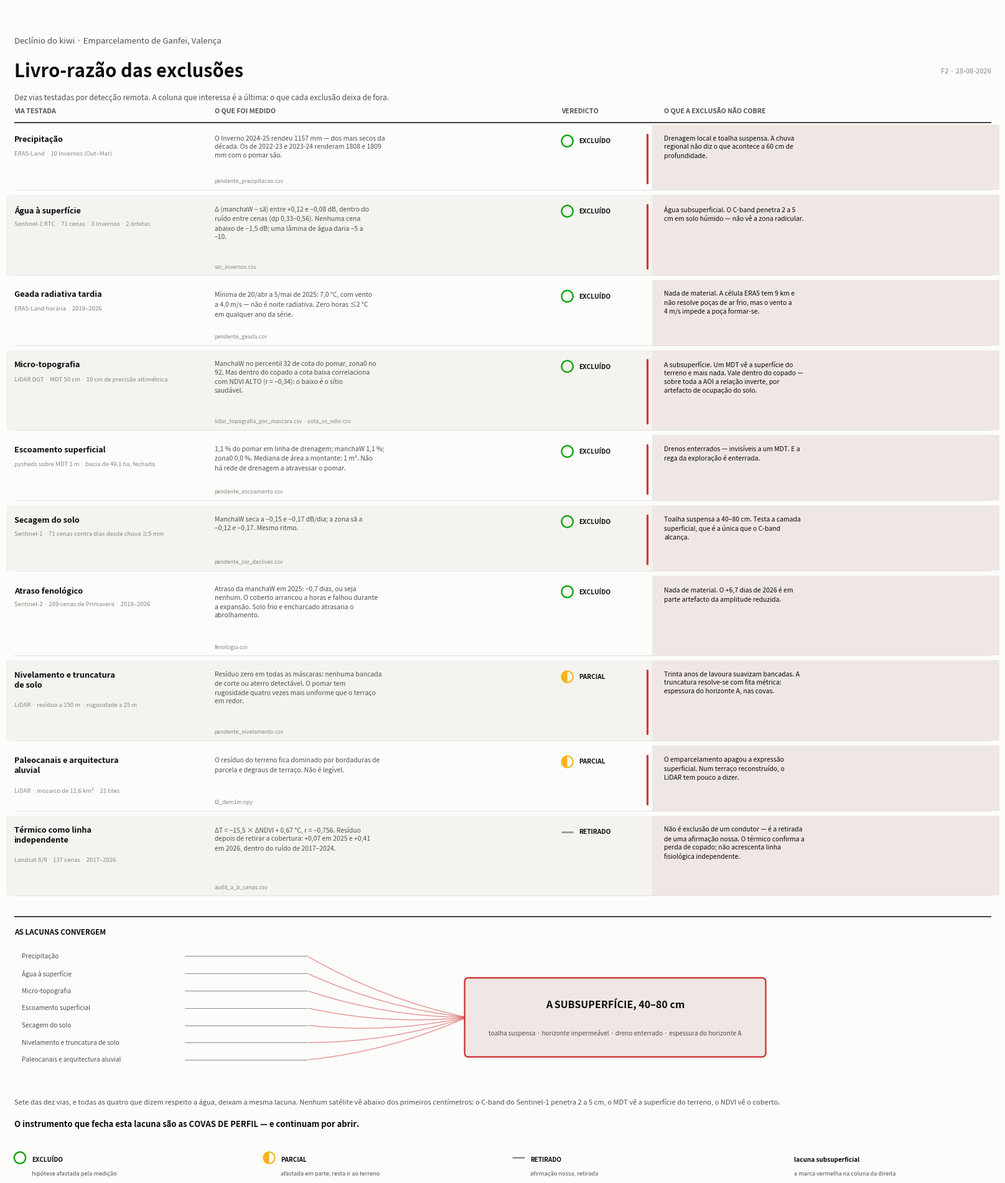

Here is the Python script that generated this plot:
# -*- coding: utf-8 -*-
"""F2 — Livro-razao das exclusoes.

O trabalho desta figura nao e listar o que foi excluido: e mostrar o que cada
exclusao NAO cobre, e que as lacunas convergem todas para o mesmo sitio.
Estado = glifo (forma) + cor + rotulo, mesmo sistema da F1.
"""
import textwrap
import matplotlib
matplotlib.use("Agg")
import matplotlib.pyplot as plt
from matplotlib.patches import Rectangle, Circle, Wedge, FancyBboxPatch

TINTA, TINTA2, TINTA3 = "#0b0b0b", "#52514e", "#8a8880"
FUNDO, RISCA, FAIXA = "#fcfcfb", "#dedcd6", "#f4f3ef"
LACUNA = "#efe7e4"          # painel da lacuna — quente, distinto do zebrado frio
AVISO, BOM, NEUTRO, CRIT = "#fab219", "#0ca30c", "#9a9890", "#d03b3b"

EXC = ("EXCLUÍDO", BOM, "vazio")
PAR = ("PARCIAL", AVISO, "meio")
RET = ("RETIRADO", NEUTRO, "traco")

VIAS = [
 dict(via="Precipitação",
      inst="ERA5-Land · 10 Invernos (Out–Mar)",
      medido="O Inverno 2024-25 rendeu 1157 mm — dos mais secos da década. Os de 2022-23 e 2023-24 renderam 1808 e 1809 mm com o pomar são.",
      est=EXC,
      lacuna="Drenagem local e toalha suspensa. A chuva regional não diz o que acontece a 60 cm de profundidade.",
      sub=True, fonte="pendente_precipitacao.csv"),
 dict(via="Água à superfície",
      inst="Sentinel-1 RTC · 71 cenas · 3 Invernos · 2 órbitas",
      medido="Δ (manchaW − sã) entre +0,12 e −0,08 dB, dentro do ruído entre cenas (dp 0,33–0,56). Nenhuma cena abaixo de −1,5 dB; uma lâmina de água daria −5 a −10.",
      est=EXC,
      lacuna="Água subsuperficial. O C-band penetra 2 a 5 cm em solo húmido — não vê a zona radicular.",
      sub=True, fonte="sar_invernos.csv"),
 dict(via="Geada radiativa tardia",
      inst="ERA5-Land horária · 2019–2026",
      medido="Mínima de 20/abr a 5/mai de 2025: 7,0 °C, com vento a 4,0 m/s — não é noite radiativa. Zero horas ≤2 °C em qualquer ano da série.",
      est=EXC,
      lacuna="Nada de material. A célula ERA5 tem 9 km e não resolve poças de ar frio, mas o vento a 4 m/s impede a poça formar-se.",
      sub=False, fonte="pendente_geada.csv"),
 dict(via="Micro-topografia",
      inst="LiDAR DGT · MDT 50 cm · 10 cm de precisão altimétrica",
      medido="ManchaW no percentil 32 de cota do pomar, zona0 no 92. Mas dentro do copado a cota baixa correlaciona com NDVI ALTO (r = −0,34): o baixo é o sítio saudável.",
      est=EXC,
      lacuna="A subsuperfície. Um MDT vê a superfície do terreno e mais nada. Vale dentro do copado — sobre toda a AOI a relação inverte, por artefacto de ocupação do solo.",
      sub=True, fonte="lidar_topografia_por_mascara.csv · cota_vs_ndvi.csv"),
 dict(via="Escoamento superficial",
      inst="pysheds sobre MDT 1 m · bacia de 49,1 ha, fechada",
      medido="1,1 % do pomar em linha de drenagem; manchaW 1,1 %; zona0 0,0 %. Mediana de área a montante: 1 m². Não há rede de drenagem a atravessar o pomar.",
      est=EXC,
      lacuna="Drenos enterrados — invisíveis a um MDT. E a rega da exploração é enterrada.",
      sub=True, fonte="pendente_escoamento.csv"),
 dict(via="Secagem do solo",
      inst="Sentinel-1 · 71 cenas contra dias desde chuva ≥5 mm",
      medido="ManchaW seca a −0,15 e −0,17 dB/dia; a zona sã a −0,12 e −0,17. Mesmo ritmo.",
      est=EXC,
      lacuna="Toalha suspensa a 40–80 cm. Testa a camada superficial, que é a única que o C-band alcança.",
      sub=True, fonte="pendente_sar_declives.csv"),
 dict(via="Atraso fenológico",
      inst="Sentinel-2 · 289 cenas de Primavera · 2018–2026",
      medido="Atraso da manchaW em 2025: −0,7 dias, ou seja nenhum. O coberto arrancou a horas e falhou durante a expansão. Solo frio e encharcado atrasaria o abrolhamento.",
      est=EXC,
      lacuna="Nada de material. O +6,7 dias de 2026 é em parte artefacto da amplitude reduzida.",
      sub=False, fonte="fenologia.csv"),
 dict(via="Nivelamento e truncatura\nde solo",
      inst="LiDAR · resíduo a 150 m · rugosidade a 25 m",
      medido="Resíduo zero em todas as máscaras: nenhuma bancada de corte ou aterro detectável. O pomar tem rugosidade quatro vezes mais uniforme que o terraço em redor.",
      est=PAR,
      lacuna="Trinta anos de lavoura suavizam bancadas. A truncatura resolve-se com fita métrica: espessura do horizonte A, nas covas.",
      sub=True, fonte="pendente_nivelamento.csv"),
 dict(via="Paleocanais e arquitectura\naluvial",
      inst="LiDAR · mosaico de 12,6 km² · 21 tiles",
      medido="O resíduo do terreno fica dominado por bordaduras de parcela e degraus de terraço. Não é legível.",
      est=PAR,
      lacuna="O emparcelamento apagou a expressão superficial. Num terraço reconstruído, o LiDAR tem pouco a dizer.",
      sub=True, fonte="t2_dem1m.npy"),
 dict(via="Térmico como linha\nindependente",
      inst="Landsat 8/9 · 137 cenas · 2017–2026",
      medido="ΔT = −15,5 × ΔNDVI + 0,67 °C, r = −0,756. Resíduo depois de retirar a cobertura: +0,07 em 2025 e +0,41 em 2026, dentro do ruído de 2017–2024.",
      est=RET,
      lacuna="Não é exclusão de um condutor — é a retirada de uma afirmação nossa. O térmico confirma a perda de copado; não acrescenta linha fisiológica independente.",
      sub=False, fonte="audit_a_b_cenas.csv"),
]

COL = [0.000, 0.205, 0.560, 0.665]
W_MED, W_LAC = 52, 44
TOPO = 0.900

fig = None


def altura():
    y = TOPO
    for v in VIAS:
        n = max(len(textwrap.wrap(v["medido"], W_MED)),
                len(textwrap.wrap(v["lacuna"], W_LAC)),
                v["via"].count(chr(10)) + 2)
        y -= 0.0150 * n + 0.026
    return y - 0.215


BAIXO = altura()
fig = plt.figure(figsize=(16.5, 16.5 * (1.02 - BAIXO) / 1.02), dpi=200)
fig.patch.set_facecolor(FUNDO)
ax = fig.add_axes([0.024, 0.008, 0.952, 0.982])
ax.set_axis_off(); ax.set_xlim(0, 1); ax.set_ylim(BAIXO, 1.02)
T = ax.transData


def glifo(x, y, forma, cor):
    if forma == "vazio":
        ax.add_patch(Circle((x, y), 0.0058, facecolor="none", edgecolor=cor,
                            lw=1.7, transform=T, zorder=6, clip_on=False))
    elif forma == "meio":
        ax.add_patch(Circle((x, y), 0.0058, facecolor="none", edgecolor=cor,
                            lw=1.5, transform=T, zorder=6, clip_on=False))
        ax.add_patch(Wedge((x, y), 0.0058, 90, 270, facecolor=cor,
                           edgecolor="none", transform=T, zorder=6, clip_on=False))
    else:
        ax.plot([x - 0.0056, x + 0.0056], [y, y], color=cor, lw=2.0,
                transform=T, zorder=6, solid_capstyle="round", clip_on=False)


ax.text(0, 0.982, "Declínio do kiwi · Emparcelamento de Ganfei, Valença",
        fontsize=9.5, color=TINTA2, transform=T)
ax.text(0, 0.948, "Livro-razão das exclusões", fontsize=21, color=TINTA,
        fontweight="bold", transform=T)
ax.text(1, 0.952, "F2 · 28-08-2026", fontsize=8, color=TINTA3, ha="right",
        transform=T)
ax.text(0, 0.925,
        "Dez vias testadas por detecção remota. A coluna que interessa é a última: o que cada exclusão deixa de fora.",
        fontsize=8.6, color=TINTA2, transform=T)

for x, c in ((COL[0], "VIA TESTADA"), (COL[1], "O QUE FOI MEDIDO"),
             (COL[2], "VEREDICTO"), (COL[3], "O QUE A EXCLUSÃO NÃO COBRE")):
    ax.text(x, TOPO + 0.012, c, fontsize=7.6, color=TINTA2,
            fontweight="bold", transform=T)
ax.plot([0, 1], [TOPO + 0.002, TOPO + 0.002], color=TINTA, lw=1.1, transform=T)

y = TOPO
n_sub = 0
for k, v in enumerate(VIAS):
    wm = textwrap.wrap(v["medido"], W_MED)
    wl = textwrap.wrap(v["lacuna"], W_LAC)
    n = max(len(wm), len(wl), v["via"].count(chr(10)) + 2)
    h = 0.0150 * n + 0.026
    if k % 2 == 1:
        ax.add_patch(Rectangle((-0.008, y - h + 0.005), 0.665, h - 0.005,
                     facecolor=FAIXA, edgecolor="none", transform=T, zorder=0,
                     clip_on=False))
    # painel da lacuna, sempre destacado
    ax.add_patch(Rectangle((COL[3] - 0.012, y - h + 0.005), 0.355, h - 0.005,
                 facecolor=LACUNA, edgecolor="none", transform=T, zorder=0,
                 clip_on=False))
    ax.text(COL[0], y - 0.011, v["via"], fontsize=9.2, color=TINTA,
            fontweight="bold", va="top", transform=T, linespacing=1.3)
    ax.text(COL[0], y - 0.011 - 0.0155 * (v["via"].count(chr(10)) + 1),
            v["inst"], fontsize=6.9, color=TINTA3, va="top", transform=T)
    ax.text(COL[1], y - 0.011, "\n".join(wm), fontsize=7.5, color=TINTA2,
            va="top", transform=T, linespacing=1.42)
    glifo(COL[2] + 0.006, y - 0.0165, v["est"][2], v["est"][1])
    ax.text(COL[2] + 0.018, y - 0.0132, v["est"][0], fontsize=7.3, color=TINTA,
            fontweight="bold", va="top", transform=T)
    ax.text(COL[3], y - 0.011, "\n".join(wl), fontsize=7.5, color=TINTA,
            va="top", transform=T, linespacing=1.42)
    if v["sub"]:
        n_sub += 1
        ax.plot([COL[3] - 0.017, COL[3] - 0.017], [y - 0.010, y - h + 0.012],
                color=CRIT, lw=2.4, transform=T, solid_capstyle="round",
                clip_on=False, zorder=4)
    ax.text(COL[1], y - h + 0.012, v["fonte"], fontsize=6.3, color=TINTA3,
            transform=T)
    ax.plot([0, 1], [y - h + 0.005, y - h + 0.005], color=RISCA, lw=0.6,
            transform=T)
    y -= h

# ---- síntese: as lacunas convergem -----------------------------------------
y -= 0.030
ax.plot([0, 1], [y + 0.014, y + 0.014], color=TINTA, lw=1.1, transform=T)
ax.text(0, y - 0.004, "AS LACUNAS CONVERGEM", fontsize=8.4, color=TINTA,
        fontweight="bold", transform=T)

cx, cy = 0.615, y - 0.088
caixa = FancyBboxPatch((cx - 0.150, cy - 0.036), 0.300, 0.072,
                       boxstyle="round,pad=0.004", facecolor=LACUNA,
                       edgecolor=CRIT, lw=1.8, transform=T, zorder=3,
                       clip_on=False)
ax.add_patch(caixa)
ax.text(cx, cy + 0.014, "A SUBSUPERFÍCIE, 40–80 cm", fontsize=11.5,
        color=TINTA, fontweight="bold", ha="center", va="center", transform=T,
        zorder=5)
ax.text(cx, cy - 0.016,
        "toalha suspensa · horizonte impermeável · dreno enterrado · espessura do horizonte A",
        fontsize=7.2, color=TINTA2, ha="center", va="center", transform=T, zorder=5)

rot = [v["via"].replace(chr(10), " ") for v in VIAS if v["sub"]]
for i, r in enumerate(rot):
    yy = y - 0.026 - i * 0.0175
    ax.text(0.008, yy, r, fontsize=7.3, color=TINTA2, va="center", transform=T)
    ax.plot([0.175, 0.300], [yy, yy], color=TINTA3, lw=0.7, transform=T,
            clip_on=False)
    ax.annotate("", xy=(cx - 0.152, cy), xytext=(0.300, yy),
                arrowprops=dict(arrowstyle="-", color=CRIT, lw=1.0, alpha=0.55,
                                connectionstyle="arc3,rad=0.08"),
                transform=T, annotation_clip=False, zorder=2)

ax.text(0, y - 0.176,
        "Sete das dez vias, e todas as quatro que dizem respeito a água, deixam a mesma lacuna. "
        "Nenhum satélite vê abaixo dos primeiros centímetros: o C-band do Sentinel-1 penetra 2 a 5 cm, "
        "o MDT vê a superfície do terreno, o NDVI vê o coberto.",
        fontsize=8.0, color=TINTA2, transform=T)
ax.text(0, y - 0.199,
        "O instrumento que fecha esta lacuna são as COVAS DE PERFIL — e continuam por abrir.",
        fontsize=9.4, color=TINTA, fontweight="bold", transform=T)

# legenda de estados
yl = y - 0.232
for i, (rot_, cor, forma, nota) in enumerate([
        (*EXC, "hipótese afastada pela medição"),
        (*PAR, "afastada em parte; resta ir ao terreno"),
        (*RET, "afirmação nossa, retirada")]):
    x = i * 0.255
    glifo(x + 0.006, yl + 0.002, forma, cor)
    ax.text(x + 0.018, yl - 0.002, rot_, fontsize=7.2, color=TINTA,
            fontweight="bold", transform=T)
    ax.text(x + 0.018, yl - 0.016, nota, fontsize=6.6, color=TINTA2, transform=T)
ax.plot([0.775, 0.790], [yl + 0.002, yl + 0.002], color=CRIT, lw=2.4,
        transform=T, solid_capstyle="round")
ax.text(0.798, yl - 0.002, "lacuna subsuperficial", fontsize=7.2, color=TINTA,
        fontweight="bold", transform=T)
ax.text(0.798, yl - 0.016, "a marca vermelha na coluna da direita",
        fontsize=6.6, color=TINTA2, transform=T)

fig.savefig("F2_livro_razao_exclusoes.png", facecolor=FUNDO, bbox_inches="tight")
fig.savefig("F2_livro_razao_exclusoes.svg", facecolor=FUNDO, bbox_inches="tight")
print("F2 gravada — %d vias, %d com lacuna subsuperficial" % (len(VIAS), n_sub))
